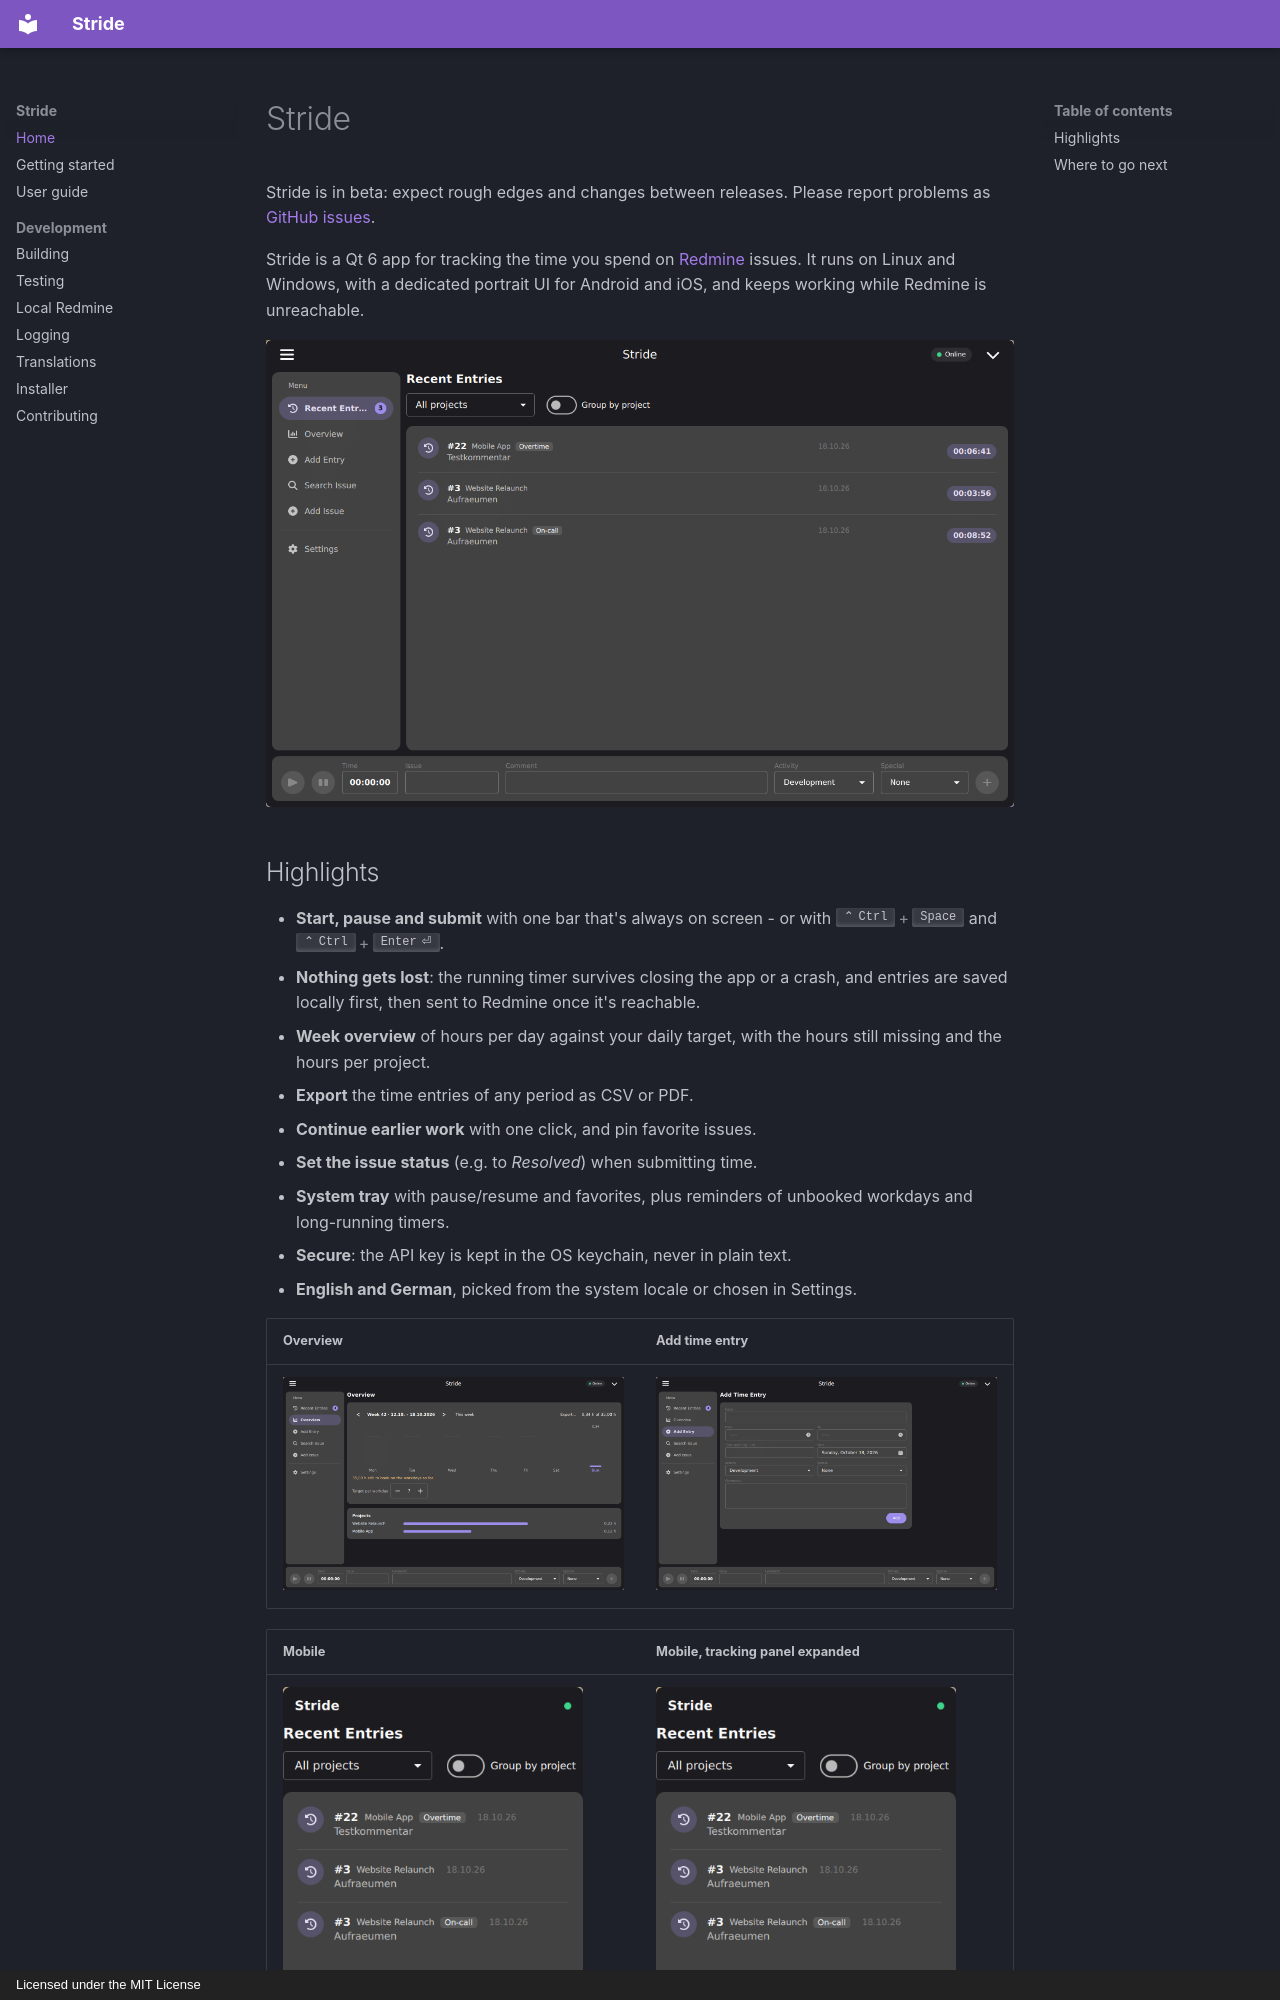

repository: drook207/stride · page: index.html · generator: mkdocs · copyright: Licensed under the MIT License

# Stride

Stride is in beta: expect rough edges and changes between releases. Please
report problems as [GitHub issues](https://github.com/drook207/stride/issues).

Stride is a Qt 6 app for tracking the time you spend on
[Redmine](https://www.redmine.org) issues. It runs on Linux and Windows, with a
dedicated portrait UI for Android and iOS, and keeps working while Redmine is
unreachable.

![Recent entries on the desktop](assets/screenshots/desktop-recent-entries.png)
